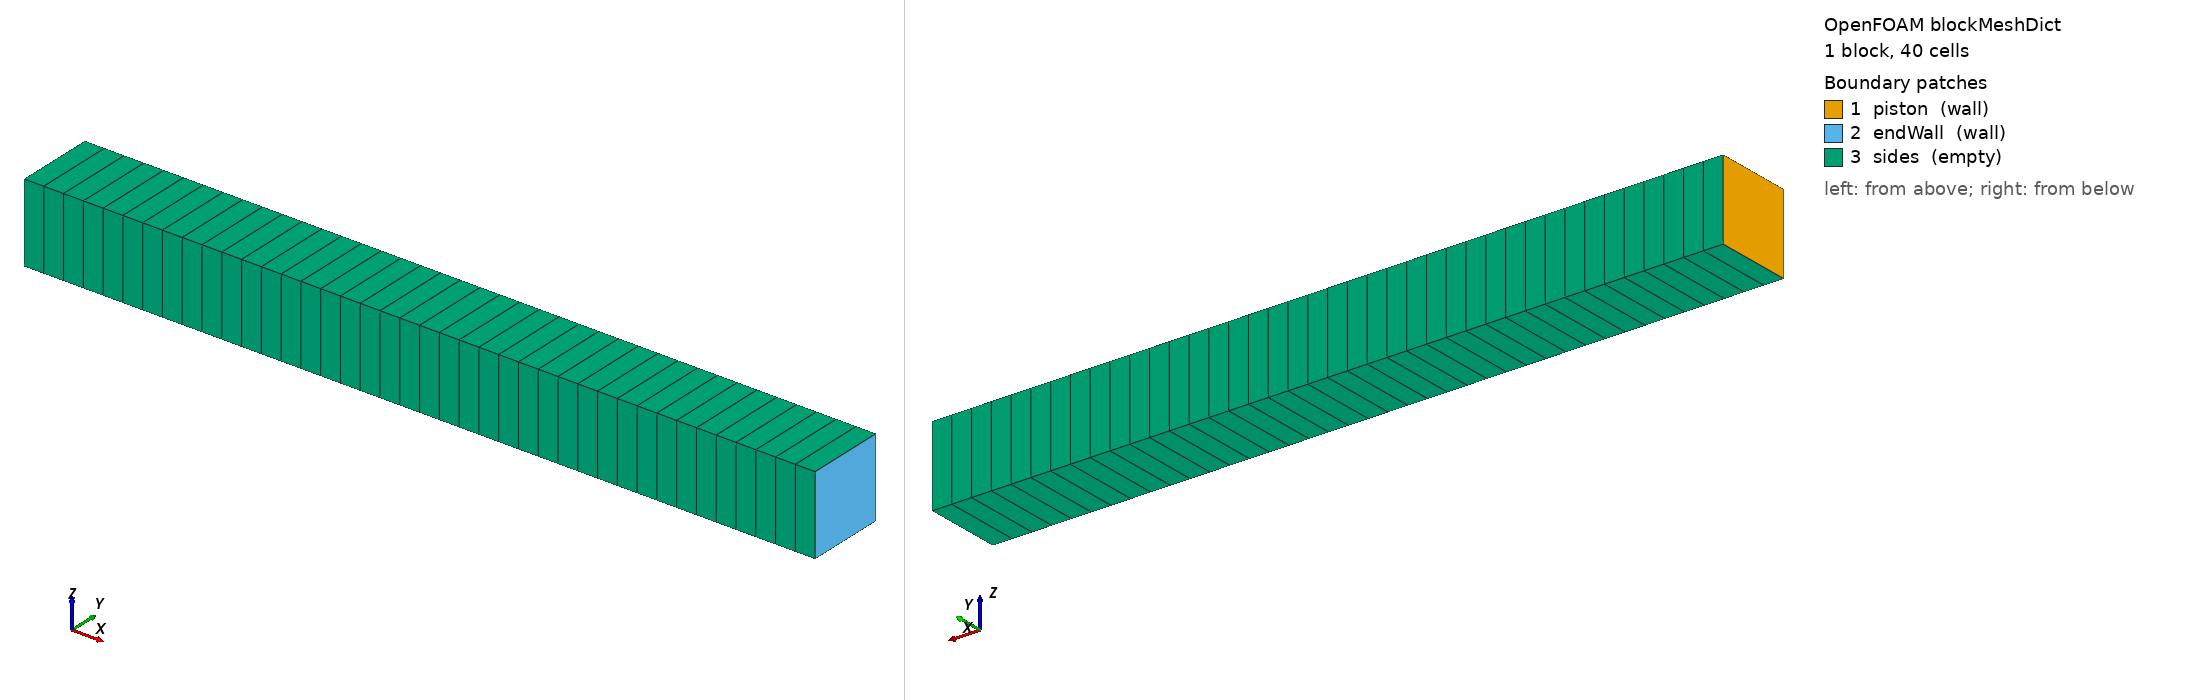

OpenFOAM case: the mesh blockMesh builds from blockMeshDict, 1 block(s), 40 cells. Boundary patches (legend numbers): 1 piston (wall), 2 endWall (wall), 3 sides (empty). Left view from above one corner, right view from below the opposite corner. Boundary conditions: 4 field file(s) under 0/ or 0.orig/; 3 of 3 drawn patches have an entry in a shipped field file.

=== system/blockMeshDict ===
/*--------------------------------*- C++ -*----------------------------------*\
  regen-ltne-foam, OpenFOAM v2512
\*---------------------------------------------------------------------------*/
FoamFile
{
    version     2.0;
    format      ascii;
    class       dictionary;
    object      blockMeshDict;
}
// * * * * * * * * * * * * * * * * * * * * * * * * * * * * * * * * * * * * * //

// 1-D tube, x in [0, 0.1] m, 40 cells; piston at x = 0
scale   1;

vertices
(
    (0   0 0) (0.1 0 0) (0.1 0.01 0) (0 0.01 0)
    (0   0 0.01) (0.1 0 0.01) (0.1 0.01 0.01) (0 0.01 0.01)
);

blocks
(
    hex (0 1 2 3 4 5 6 7) (40 1 1) simpleGrading (1 1 1)
);

boundary
(
    piston
    {
        type wall;
        faces ((0 4 7 3));
    }
    endWall
    {
        type wall;
        faces ((1 2 6 5));
    }
    sides
    {
        type empty;
        faces ((0 1 5 4) (3 7 6 2) (0 3 2 1) (4 5 6 7));
    }
);


=== system/controlDict ===
/*--------------------------------*- C++ -*----------------------------------*\
  regen-ltne-foam, OpenFOAM v2512
\*---------------------------------------------------------------------------*/
FoamFile
{
    version     2.0;
    format      ascii;
    class       dictionary;
    object      controlDict;
}
// * * * * * * * * * * * * * * * * * * * * * * * * * * * * * * * * * * * * * //

application     ltneFoam;
startFrom       startTime;
startTime       0;
stopAt          endTime;
endTime         0.001;
deltaT          1e-6;
writeControl    adjustable;
writeInterval   5e-4;
purgeWrite      0;
writeFormat     ascii;
writePrecision  12;
writeCompression off;
timeFormat      general;
timePrecision   8;
runTimeModifiable false;
adjustTimeStep  no;

functions
{
    minMax
    {
        type            fieldMinMax;
        libs            (fieldFunctionObjects);
        mode            magnitude;
        fields          (p T Ts);
        writeControl    timeStep;
        writeInterval   1;
    }
}


=== 0.orig/Ts ===
/*--------------------------------*- C++ -*----------------------------------*\
  regen-ltne-foam, OpenFOAM v2512
\*---------------------------------------------------------------------------*/
FoamFile
{
    version     2.0;
    format      ascii;
    class       volScalarField;
    object      Ts;
}
// * * * * * * * * * * * * * * * * * * * * * * * * * * * * * * * * * * * * * //

dimensions      [0 0 0 1 0 0 0];

internalField   uniform 300;

boundaryField
{
    piston
    {
        type            zeroGradient;
    }
    endWall
    {
        type            zeroGradient;
    }
    sides
    {
        type            empty;
    }
}


=== 0.orig/U ===
/*--------------------------------*- C++ -*----------------------------------*\
  regen-ltne-foam, OpenFOAM v2512
\*---------------------------------------------------------------------------*/
FoamFile
{
    version     2.0;
    format      ascii;
    class       volVectorField;
    object      U;
}
// * * * * * * * * * * * * * * * * * * * * * * * * * * * * * * * * * * * * * //

dimensions      [0 1 -1 0 0 0 0];

internalField   uniform (0 0 0);

boundaryField
{
    piston
    {
        type            movingWallVelocity;
        value           uniform (0 0 0);
    }
    endWall
    {
        type            movingWallVelocity;
        value           uniform (0 0 0);
    }
    sides
    {
        type            empty;
    }
}


=== 0.orig/asf ===
/*--------------------------------*- C++ -*----------------------------------*\
  regen-ltne-foam, OpenFOAM v2512
\*---------------------------------------------------------------------------*/
FoamFile
{
    version     2.0;
    format      ascii;
    class       volScalarField;
    object      asf;
}
// * * * * * * * * * * * * * * * * * * * * * * * * * * * * * * * * * * * * * //

dimensions      [0 -1 0 0 0 0 0];

internalField   uniform 0;

boundaryField
{
    piston
    {
        type            zeroGradient;
    }
    endWall
    {
        type            zeroGradient;
    }
    sides
    {
        type            empty;
    }
}


=== 0.orig/porosity ===
/*--------------------------------*- C++ -*----------------------------------*\
  regen-ltne-foam, OpenFOAM v2512
\*---------------------------------------------------------------------------*/
FoamFile
{
    version     2.0;
    format      ascii;
    class       volScalarField;
    object      porosity;
}
// * * * * * * * * * * * * * * * * * * * * * * * * * * * * * * * * * * * * * //

dimensions      [0 0 0 0 0 0 0];

internalField   uniform 1;

boundaryField
{
    piston
    {
        type            zeroGradient;
    }
    endWall
    {
        type            zeroGradient;
    }
    sides
    {
        type            empty;
    }
}
